Run: headless pygame with SDL's dummy video driver; simulated clock (each Clock.tick advances the game by its frame time, no real sleeping); random seed 0; keys injected as events and as key.get_pressed() state; no mouse input.
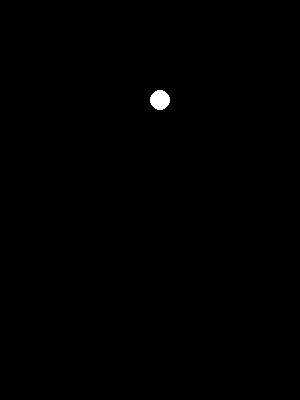
Frame 1 of 4 · flips 1–60 · no input
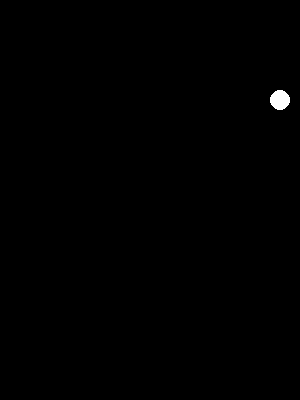
Frame 2 of 4 · flips 61–180 · tapped SPACE, RETURN · held RIGHT (→), D
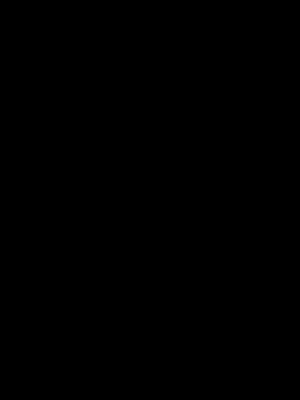
Frame 3 of 4 · flips 181–300 · held DOWN (↓), S
Frame 4 of 4 · flips 301–420 · held LEFT (←), A, UP (↑), W · screen unchanged from frame 3, image omitted

The pygame program that drew these frames:

import pygame;

#1. 초기화
pygame.init()

#2. 게임창 설정

size = [300, 400]
screen = pygame.display.set_mode(size)

# 3. 게임 내 필요한 설정

clock = pygame.time.Clock()


frame = 0
black = (0,0,0)
white = (255,255,255)

coordinate = {
    'x': 100,
    'y': 100
}

# 4. 메인 이벤트
gaming = True
while gaming: 
    # 4-1. FPS 설정
    clock.tick(60) #1초에 60번으로 실행제한

    # 4-2. 각종 입력 감지
    for event in pygame.event.get():
        if event.type == pygame.QUIT:
            gaming = False

    # 4-3. 입력, 시간에 따른 변화
    coordinate['x'] += 1


    # 4-4. 그리기
    screen.fill(black)
    pygame.draw.circle( screen, white, (coordinate['x'],coordinate['y']), 10 )
    

    # 4-5. 업데이트
    pygame.display.flip()

# 5. 게임 종료
pygame.quit()
